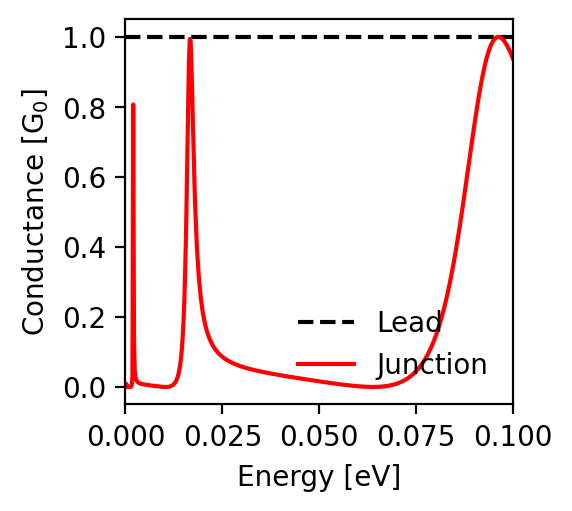

Values plotted in this chart, from the file beside it:
energy; conductance_lead; conductance_junction
-0.1; 1.0; 0.938
-0.0998; 1.0; 0.944
-0.0996; 1.0; 0.949
-0.0994; 1.0; 0.954
-0.0992; 1.0; 0.959
-0.099; 1.0; 0.964
-0.0988; 1.0; 0.968
-0.0986; 1.0; 0.973
-0.0984; 1.0; 0.977
-0.0982; 1.0; 0.981
-0.098; 1.0; 0.984
-0.0978; 1.0; 0.987
-0.0976; 1.0; 0.99
-0.0974; 1.0; 0.993
-0.0972; 1.0; 0.995
-0.097; 1.0; 0.997
-0.0968; 1.0; 0.998
-0.0966; 1.0; 0.999
-0.0964; 1.0; 1.0
-0.0962; 1.0; 1.0
-0.096; 1.0; 1.0
-0.0958; 1.0; 0.999
-0.0956; 1.0; 0.998
-0.0954; 1.0; 0.996
-0.0952; 1.0; 0.993
-0.095; 1.0; 0.991
-0.0948; 1.0; 0.987
-0.0946; 1.0; 0.983
-0.0944; 1.0; 0.979
-0.0942; 1.0; 0.973
-0.094; 1.0; 0.968
-0.0938; 1.0; 0.962
-0.0936; 1.0; 0.955
-0.0934; 1.0; 0.947
-0.0932; 1.0; 0.939
-0.093; 1.0; 0.931
-0.0928; 1.0; 0.922
-0.0926; 1.0; 0.912
-0.0924; 1.0; 0.902
-0.0922; 1.0; 0.891
-0.092; 1.0; 0.88
-0.0918; 1.0; 0.868
-0.0916; 1.0; 0.856
-0.0914; 1.0; 0.844
-0.0912; 1.0; 0.831
-0.091; 1.0; 0.817
-0.0908; 1.0; 0.804
-0.0906; 1.0; 0.79
-0.0904; 1.0; 0.775
-0.0902; 1.0; 0.761
-0.09; 1.0; 0.746
-0.0898; 1.0; 0.731
-0.0896; 1.0; 0.715
-0.0894; 1.0; 0.7
-0.0892; 1.0; 0.684
-0.089; 1.0; 0.669
-0.0888; 1.0; 0.653
-0.0886; 1.0; 0.637
-0.0884; 1.0; 0.621
-0.0882; 1.0; 0.606
... 941 more rows
